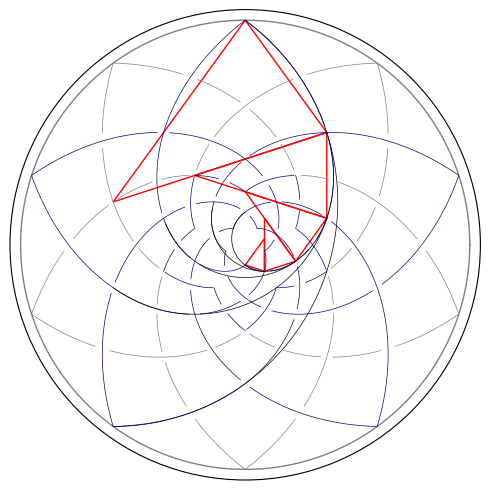

The script that saved this image:
#!/usr/bin/env python
"""\
Plot interlaced golden spirals,  r = phi ** (theta / 36)
with rotations and reflections.

In this version, also plot a set of golden triangles in red, and their
associated circular arcs in dotted green.
"""
import matplotlib
# matplotlib.use('PS')
import matplotlib.pyplot as plt
import numpy as np
from math import *
from pprint import pprint

# Turn to True if you want to see the dotted lines
do_dotted = True

# Turn to True if you want to interact with the plot:
show_plot = True

# Line thickness
lth = 0.5
bth = 0.5
gth = 0.5

# Line colors
bcolor='gray'
lcolor='darkblue'

# Constants
pi_over_5 = pi / 5.
twopi = 2. * pi
phi = 2. * cos(pi_over_5)

@np.vectorize
def rfunc(angle):
    return phi ** (min(abs(angle), twopi - angle) / pi_over_5)

vcos = np.vectorize(cos)
vsin = np.vectorize(sin)

def xyfromr(r, theta):
    return vcos(theta) * r, vsin(theta) * r

def theta_r_from_xy(x, y):
    """x = array of x coordinates, y = array of y coordinates)
returns theta, r arrays"""
    r = np.array([sqrt(xx * xx + yy * yy) for xx, yy in zip(x, y)])
    th = np.array([atan2(yy, xx) for xx, yy in zip(x, y)])
    return th, r

def polar_affine(theta, r, rot, scale, shift):
    """Returns theta and r, rotated by rot, scaled by scale, with xy shift"""
    rr = r * scale
    th = theta + rot
    xx, yy = xyfromr(rr, th)
    xx += shift[0]
    yy += shift[1]
    return theta_r_from_xy(xx, yy)

def xydist(xy1, xy2):
    x1, y1 = xy1
    x2, y2 = xy2
    return sqrt((x1-x2)**2 + (y1-y2)**2)

def rdist(r1, th1, r2, th2):
    return xydist(xyfromr(r1,th1), xyfromr(r2,th2))

@np.vectorize
def rfunc(angle):
    return phi ** (angle / pi_over_5) \
        if angle <= pi \
        else phi ** ( (twopi - angle) / pi_over_5 )

def rotate(x, y, c, s):
    return x * c + y * s, y * c - x * s

theta = np.array([a/180. * pi for a in range(361)])

rs = rfunc(theta)
rc = np.array([1.0 for a in range(361)])

rmax = rs[180]

# Clear figure before starting:
plt.clf()

# Circles at increasing multiples of phi

rr = rc * 1.0

# Polar plot:
sp = plt.subplot(1, 1, 1, projection='polar')

# Turn labels off:
sp.grid(False)
sp.set_xticklabels([])
sp.set_yticklabels([])

for i in range(5):
    # if do_dotted:
    #     plt.plot(theta,
    #              rr,
    #              color='grey',
    #              linestyle='dotted',
    #              linewidth=0.5)
    rr *= phi


plt.plot(theta, rr, color=bcolor, linewidth=1)

# Rotation angles
th18 = theta[18]
th36 = theta[36]
th72 = theta[72]
th90 = theta[90]
th108 = theta[108]

if do_dotted:

    # 20-gon radii:
    # for angle in range(0,360,18):
    #     plt.plot([theta[angle], theta[angle]],
    #              [0., rmax],
    #              linestyle='dotted',
    #              color='grey',
    #              linewidth=0.5)

    # Decagrams
    # for r in [phi**j for j in range(5,-1,-1)]:
    #     plt.plot([float((3*i) % 10) * th36 + th18 for i in range(11)],
    #              [r for i in range(11)],
    #              color='gray',
    #              linewidth=0.5)

    rtri = np.array([1.0, phi, 1.0, 1.0])
    thtri = np.array([-th90, th36 - th90, th18, -th90])

    plt.plot(thtri, rtri, color='red', linewidth=1)

    th_base = np.array([a/180. * pi for a in range(-72,73)])
    # th_base = theta[:37]
    r_base = np.array([1.0 for i in range(len(th_base))])

    tharc, rarc = polar_affine(th_base,
                               r_base,
                               - (th90 + th72),
                               phi,
                               (cos(th18), sin(th18)))
    plt.plot(tharc, rarc, color='black', linewidth=gth)

    for k in range(4):
        rtri *= phi
        thtri += th36

        rarc *= phi
        tharc += th36

        plt.plot(thtri, rtri, color='red', linewidth=1)
        plt.plot(tharc, rarc, color='black', linewidth=gth)


    # # Pentagrams:
    # plt.plot([float((2*i) % 5) * th72 + th18 for i in range(6)],
    #          [rmax for i in range(6)],
    #          color='gray',
    #          linewidth=1)
    #
    # plt.plot([float((2*i) % 5) * th72 - th90 for i in range(6)],
    #          [phi**3 for i in range(6)],
    #          color='gray',
    #          linewidth=1)

# copy circle, rotated by -90 degrees
th = theta - th90

main_slices = [slice(0,28),
               slice(44,87),
               slice(94,143),
               slice(146,250),
               slice(255,284),
               slice(293,361)]

# Primary petals
for count in range(5):
    for s in main_slices:
        plt.plot(th[s], rs[s], color=lcolor, linewidth=lth)

    # Rotate coordinates by 72 degrees
    th += th72


# Rotate coordinates by 36 degrees
th += th36

# interspersed petals have a lighter outer section and an inner section
# that is part of the knot with the 5 primary petals

outer_slices = [slice(111,125),
                slice(128,143),
                slice(146,161),
                slice(164,197),
                slice(200,233),
                slice(236,250)]

inner_slices = [slice(72,87),
                slice(94,109),
                slice(253,288)]

for count in range(5):
    for s in outer_slices:
        plt.plot(th[s], rs[s], color=bcolor, linewidth=bth)

    for s in inner_slices:
        plt.plot(th[s], rs[s], color=lcolor, linewidth=lth)

    # Rotate coordinates by 72 degrees
    th += th72

# Adjust boundaries on figure
plt.subplots_adjust(left=0.01, right=0.99, bottom=0.01, top=0.99)

for ftype in ['svg', 'pdf']:
    plt.savefig("lotus_tri." + ftype,
                bbox_inches='tight',
                pad_inches=0,
                transparent=True,
                dpi=18)

if show_plot:
    plt.show()
